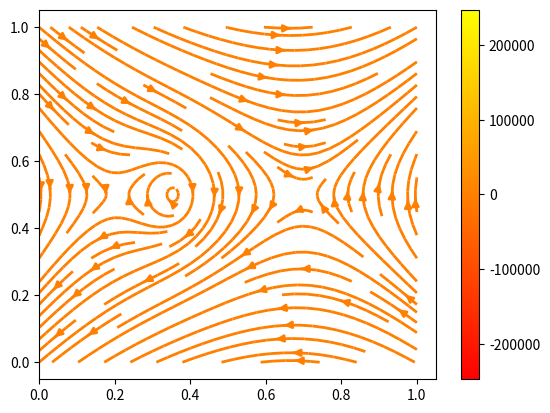

Generate this figure with matplotlib:
"""
Demo of the `streamplot` function.

A streamplot, or streamline plot, is used to display 2D vector fields. This
example shows a few features of the stream plot function:

    * Varying the color along a streamline.
    * Varying the density of streamlines.
    * Varying the line width along a stream line.
"""
import numpy as np
import matplotlib.pyplot as plt

#Напишем
data = [[1,2,0.20,0.50],[1,10,0.70,0.50]]

Y, X = np.mgrid[0:1:100j, 0:1:100j]
n = 0
U = 0
V = 0
while n < len(data):
    q = data[n][1]
    x0 = data[n][2]
    y0 = data[n][3]
    distance = ((x0-X)**2 + (y0-Y)**2)**0.5
    U += q*(Y-y0)/(distance**3)
    V += q * (X - x0) / (distance ** 3)
    n+=1
#U = -1 - X**2 + 2*Y
#V = 1 + 2*X - Y**2
speed = np.sqrt(U*U + V*V)

fig0, ax0 = plt.subplots()
strm = ax0.streamplot(X, Y, U, V, color=U, linewidth=2, cmap=plt.cm.autumn)
fig0.colorbar(strm.lines)

#fig1, (ax1, ax2) = plt.subplots(ncols=2)
#ax1.streamplot(X, Y, U, V, density=[0.5, 1])

#lw = 5*speed / speed.max()
#ax2.streamplot(X, Y, U, V, density=0.6, color='k', linewidth=lw)

plt.show()
